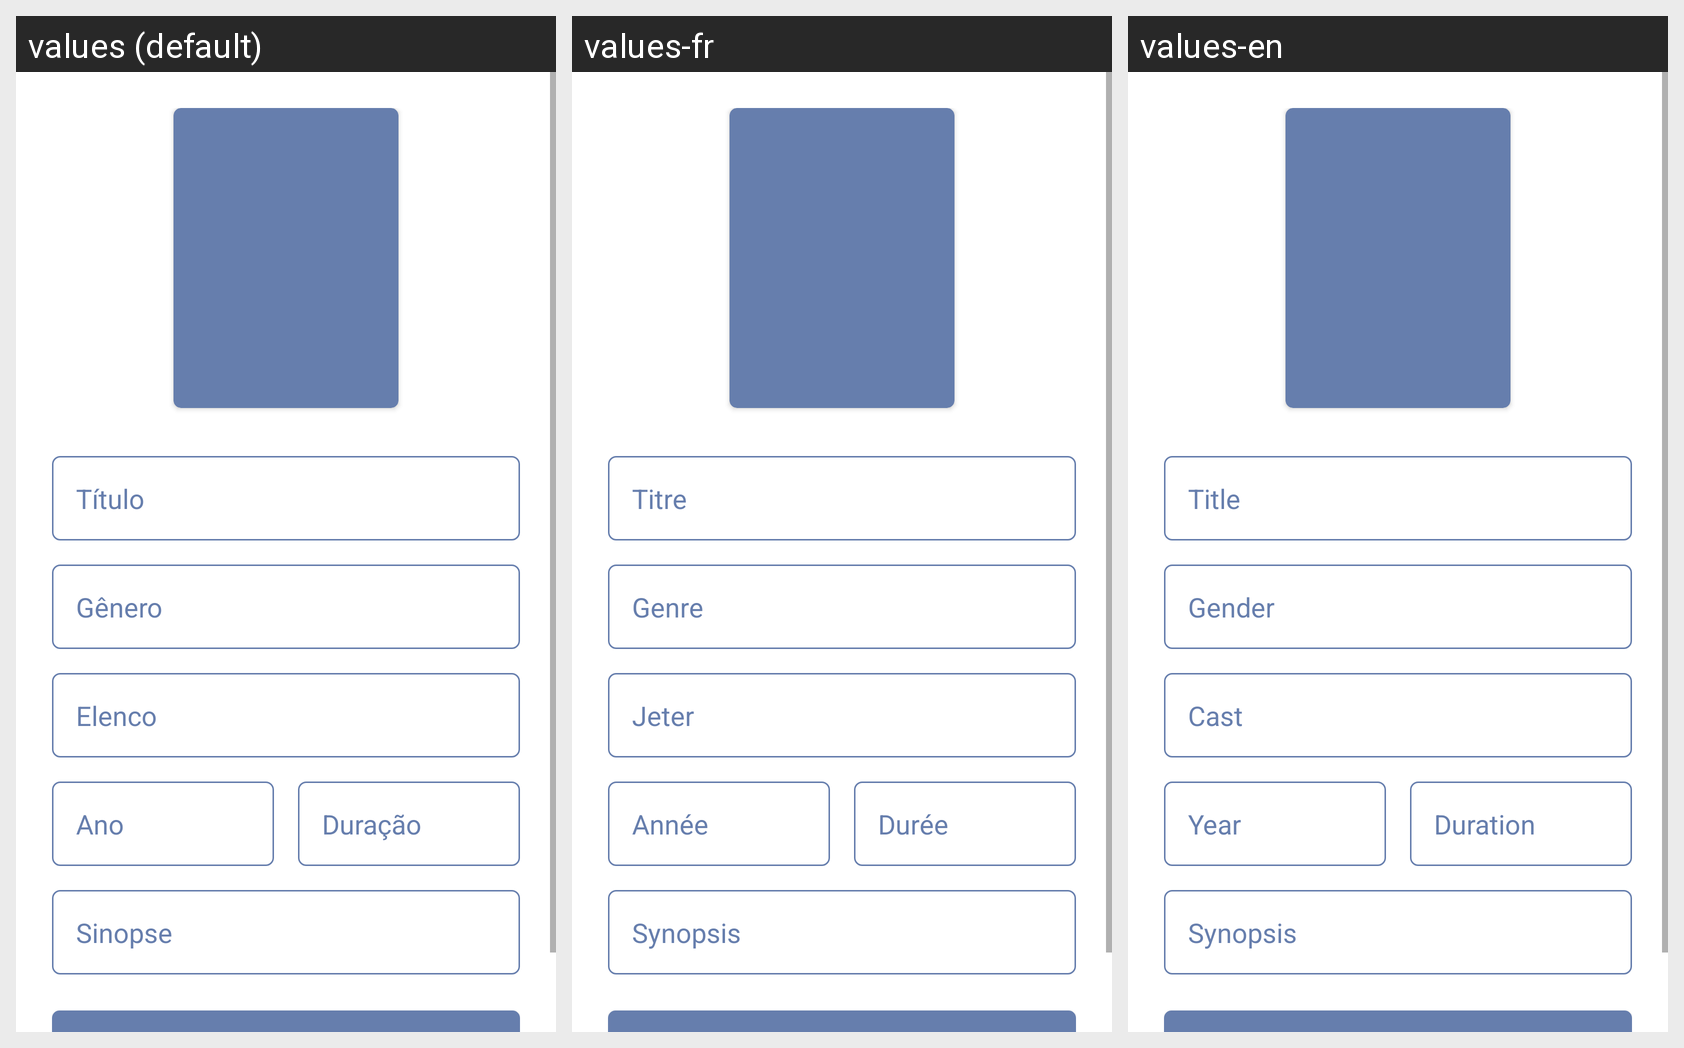

Strings drawn on this Android screen and how each of the app's shown locales translates them:
Android screen res/layout/fragment_add.xml rendered under 3 locales, left to right: values (default), values-fr, values-en. Device: Nexus 5 (rendered at 1080×1920; each locale shown at half size, 540×960, under a caption strip naming it); theme Theme.Movies.
Strings drawn on this screen, with the default value and each locale's value (text and hints the layout hard-codes, and strings that could not be matched under every locale, appear in the picture but are not listed):

txt_titulo
  values: Título
  values-fr: Titre
  values-en: Title

txt_genero
  values: Gênero
  values-fr: Genre
  values-en: Gender

txt_elenco
  values: Elenco
  values-fr: Jeter
  values-en: Cast

txt_ano
  values: Ano
  values-fr: Année
  values-en: Year

txt_duracao
  values: Duração
  values-fr: Durée
  values-en: Duration

txt_sinopse
  values: Sinopse
  values-fr: Synopsis
  values-en: Synopsis
